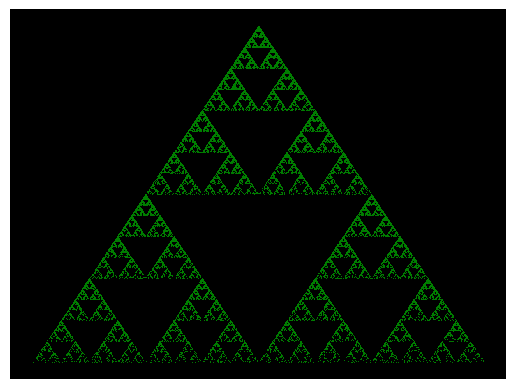
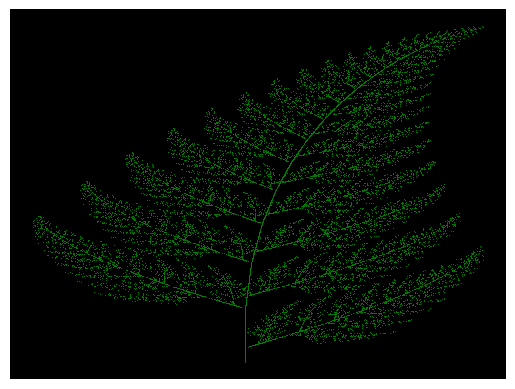
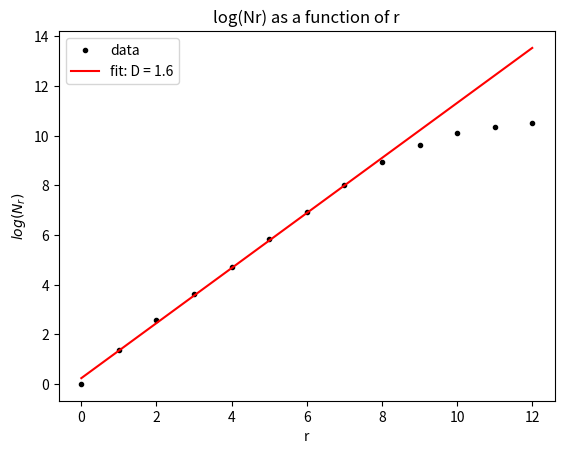

Generate these figures, in order, with matplotlib:
import numpy as np
import matplotlib.pyplot as plt


#Sierpinski triangle
x = 0
y = 0

m = (0.5, 0, 0, 0.5)
c1 = (0, 0)
c2 = (0.5, 0)
c3 = (0.25, 3**2/4)
x_array = np.array([])
y_array =  np.array([])
iterations = 40000

for i in range(iterations):
    prob = np.random.random()
    if prob < 1/len(m):
        c = c1
    elif prob < 2/len(m):
        c= c2
    else:
        c=c3
    x_new = m[0]*x + m[1]*y + c[0]
    y_new = m[2]*x + m[3]*y + c[1]
    x = x_new
    y = y_new
    x_array = np.append(x_array, x_new)
    y_array = np.append(y_array, y_new)


plt.figure()
plt.rcParams["axes.facecolor"] = "black"
plt.rcParams["axes.spines.left"] = False
plt.rcParams["axes.spines.right"] = False
plt.rcParams["axes.spines.top"] = False
plt.rcParams["axes.spines.bottom"] = False
plt.xticks([])
plt.yticks([])
plt.scatter(x_array,y_array, s=0.5, marker="o", lw=0, color="green")
plt.show()



#Barnsley’s fern
x = 0
y = 0

p_array = np.array([0.73, 0.1, 0.11, 0.03]) 
m_array = np.array([[0.85, 0.04,-0.04, 0.85], [0.2,-0.26, 0.23, 0.22], [-0.15, 0.28, 0.26, 0.24], [ 0.0, 0.0, 0.0, 0.16]])
c_array = np.array([[0, 1.6], [0, 1.6], [0, 0.44], [0, 0.0]])

x_array_2 = np.array([])
y_array_2 =  np.array([])
iterations = 20000

for i in range(iterations):
    prob = np.random.random()
    if prob < p_array[0]:
        m = m_array[0]
        c = c_array[0]
    elif prob < p_array[0] + p_array[1]:
        m = m_array[1]
        c = c_array[1]
    elif prob < p_array[0] + p_array[1] + p_array[2]:
        m = m_array[2]
        c = c_array[2]   
    else:
        m = m_array[3]
        c = c_array[3]

    x_new = m[0]*x + m[1]*y + c[0]
    y_new = m[2]*x + m[3]*y + c[1]
    x = x_new
    y = y_new
    x_array_2 = np.append(x_array_2, x)
    y_array_2 = np.append(y_array_2, y)

plt.figure()
plt.rcParams["axes.facecolor"] = "black"
plt.rcParams["axes.spines.left"] = False
plt.rcParams["axes.spines.right"] = False
plt.rcParams["axes.spines.top"] = False
plt.rcParams["axes.spines.bottom"] = False
plt.xticks([])
plt.yticks([])
plt.scatter(x_array_2,y_array_2, s=0.5, marker="o", lw=0, color="green")
plt.show()


#Task 2
nr_array = np.array([])
r_array = np.arange(13)
for r in range(len(r_array)):
    H, xe, ye= np.histogram2d(x_array, y_array, bins = 2**r)
    Nr = np.sum(H >0)
    nr_array = np.append(nr_array, Nr)

(a, b), V = np.polyfit(r_array[:9],np.log(nr_array[:9]),deg=1,cov=True)
yfit = a * r_array + b


plt.figure()
plt.rcParams["axes.facecolor"] = "white"
plt.rcParams["axes.spines.left"] = True
plt.rcParams["axes.spines.right"] = True
plt.rcParams["axes.spines.top"] = True
plt.rcParams["axes.spines.bottom"] = True
plt.title('log(Nr) as a function of r')
plt.plot(r_array, np.log(nr_array),'k.')
plt.plot(r_array, yfit,'r-')
str_ab = 'D = {0:.3}'.format(a/np.log(2))
plt.ylabel("$log(N_r)$")
plt.xlabel("r")
plt.legend(['data', 'fit: ' + str_ab  ],loc='best')
plt.show()
